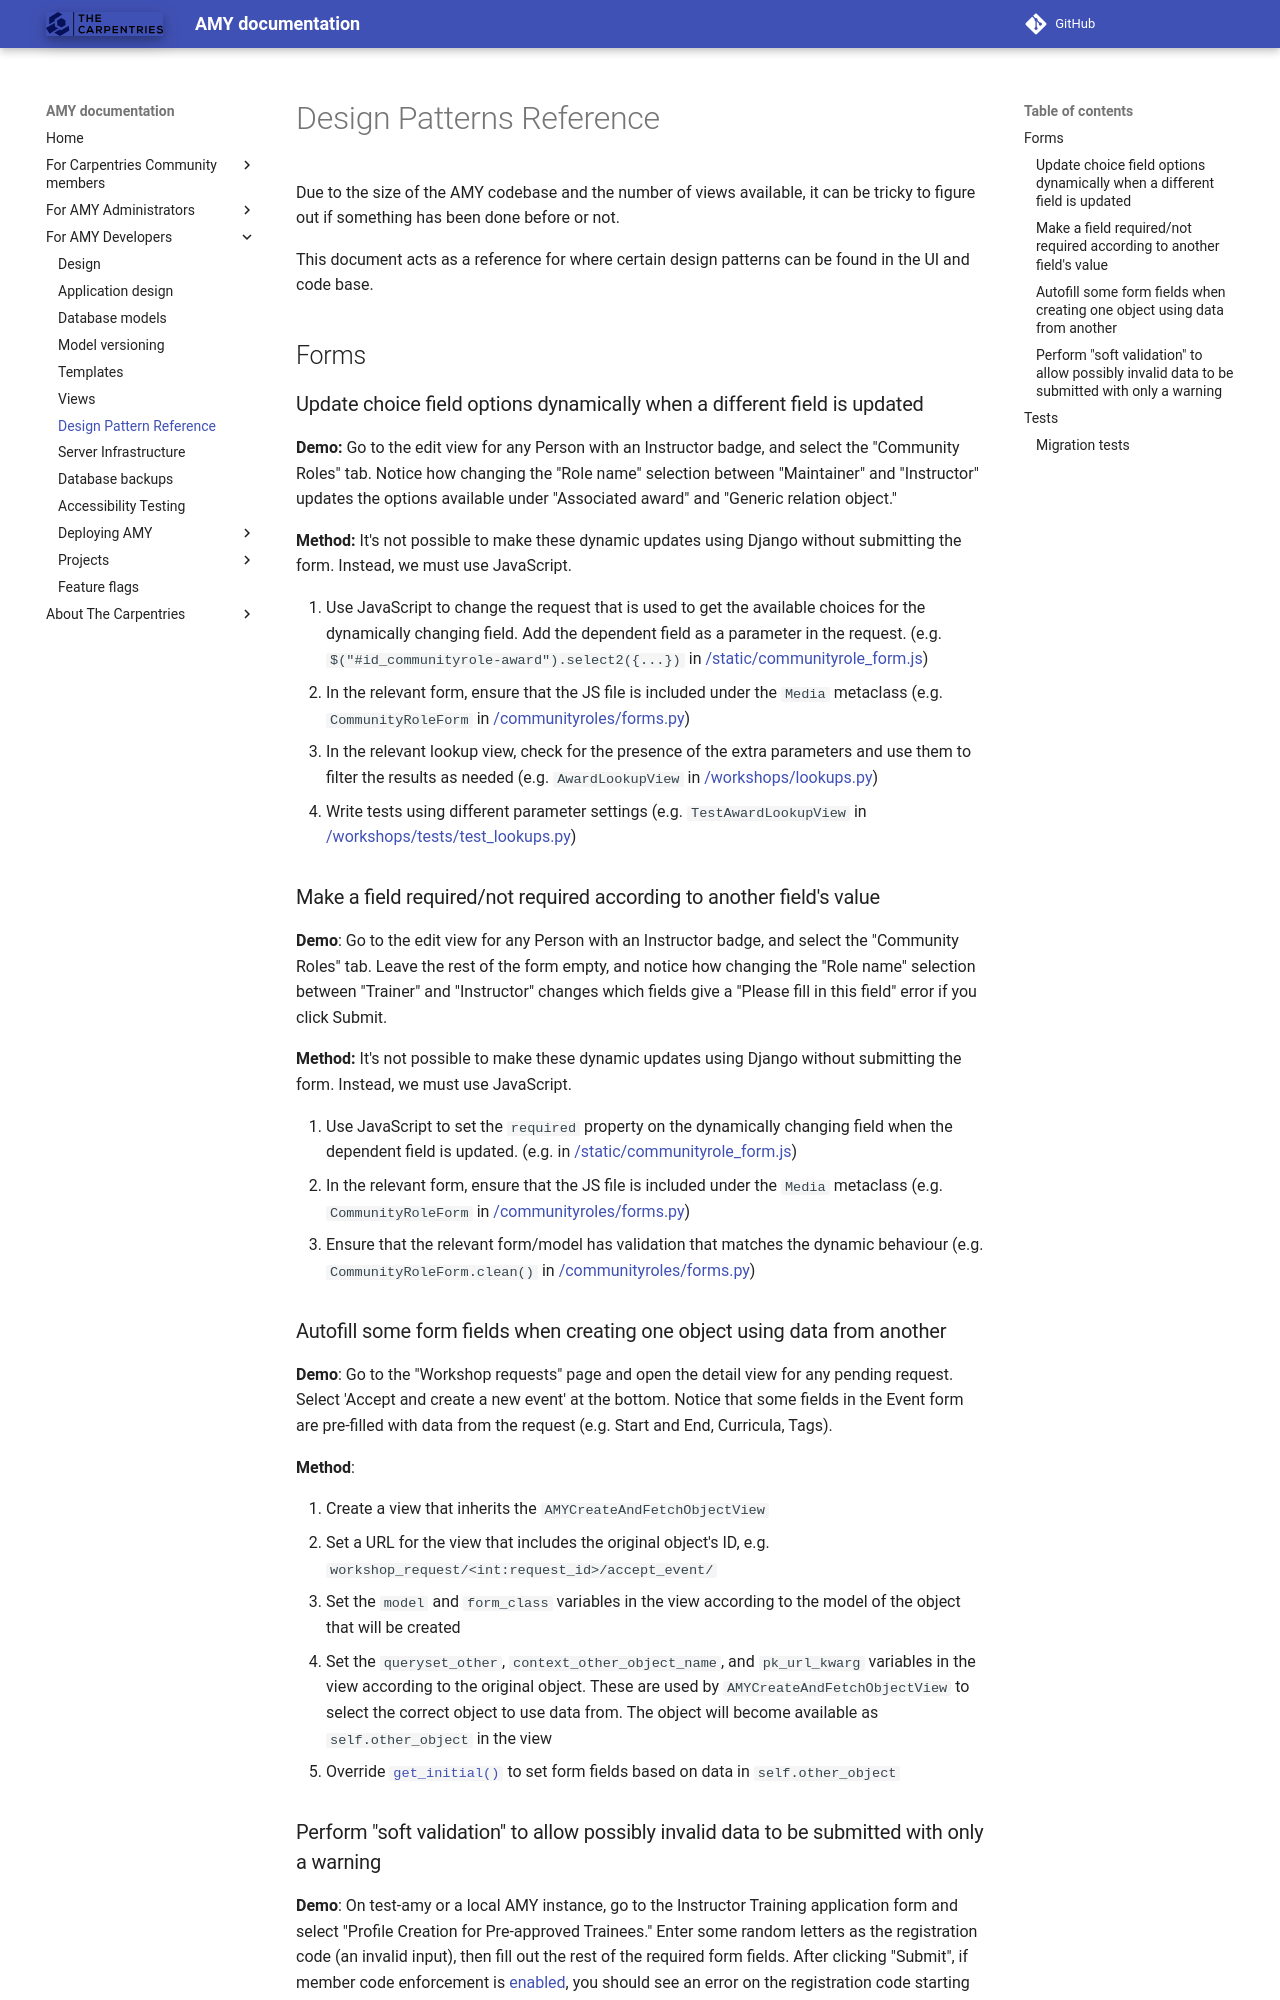

repository: carpentries/amy · page: design/design_patterns/index.html · generator: mkdocs

# Design Patterns Reference

Due to the size of the AMY codebase and the number of views available, it can be tricky to figure out if something has been done before or not.

This document acts as a reference for where certain design patterns can be found in the UI and code base.

## Forms

### Update choice field options dynamically when a different field is updated

**Demo:** Go to the edit view for any Person with an Instructor badge, and select the "Community Roles" tab. Notice how changing the "Role name" selection between "Maintainer" and "Instructor" updates the options available under "Associated award" and "Generic relation object."

**Method:** It's not possible to make these dynamic updates using Django without submitting the form. Instead, we must use JavaScript.

1. Use JavaScript to change the request that is used to get the available choices for the dynamically changing field. Add the dependent field as a parameter in the request. (e.g. `$("#id_communityrole-award").select2({...})` in [/static/communityrole_form.js](../../src/static/communityrole_form.js))
2. In the relevant form, ensure that the JS file is included under the `Media` metaclass (e.g. `CommunityRoleForm` in [/communityroles/forms.py](../../src/communityroles/forms.py))
3. In the relevant lookup view, check for the presence of the extra parameters and use them to filter the results as needed (e.g. `AwardLookupView` in [/workshops/lookups.py](../../src/workshops/lookups.py))
4. Write tests using different parameter settings (e.g. `TestAwardLookupView` in [/workshops/tests/test_lookups.py](../../src/workshops/tests/test_lookups.py))

### Make a field required/not required according to another field's value

**Demo**: Go to the edit view for any Person with an Instructor badge, and select the "Community Roles" tab. Leave the rest of the form empty, and notice how changing the "Role name" selection between "Trainer" and "Instructor" changes which fields give a "Please fill in this field" error if you click Submit.

**Method:** It's not possible to make these dynamic updates using Django without submitting the form. Instead, we must use JavaScript.

1. Use JavaScript to set the `required` property on the dynamically changing field when the dependent field is updated. (e.g. in [/static/communityrole_form.js](../../src/static/communityrole_form.js))
2. In the relevant form, ensure that the JS file is included under the `Media` metaclass (e.g. `CommunityRoleForm` in [/communityroles/forms.py](../../src/communityroles/forms.py))
3. Ensure that the relevant form/model has validation that matches the dynamic behaviour (e.g. `CommunityRoleForm.clean()` in [/communityroles/forms.py](../../src/communityroles/forms.py))

### Autofill some form fields when creating one object using data from another

**Demo**: Go to the "Workshop requests" page and open the detail view for any pending request. Select 'Accept and create a new event' at the bottom. Notice that some fields in the Event form are pre-filled with data from the request (e.g. Start and End, Curricula, Tags).

**Method**:

1. Create a view that inherits the `AMYCreateAndFetchObjectView`
2. Set a URL for the view that includes the original object's ID, e.g. `workshop_request/<int:request_id>/accept_event/`
3. Set the `model` and `form_class` variables in the view according to the model of the object that will be created
4. Set the `queryset_other`, `context_other_object_name`, and `pk_url_kwarg` variables in the view according to the original object. These are used by `AMYCreateAndFetchObjectView` to select the correct object to use data from. The object will become available as `self.other_object` in the view
5. Override [`get_initial()`](https://docs.djangoproject.com/en/4.2/ref/class-based-views/mixins-editing/#django.views.generic.edit.FormMixin.get_initial) to set form fields based on data in `self.other_object`
